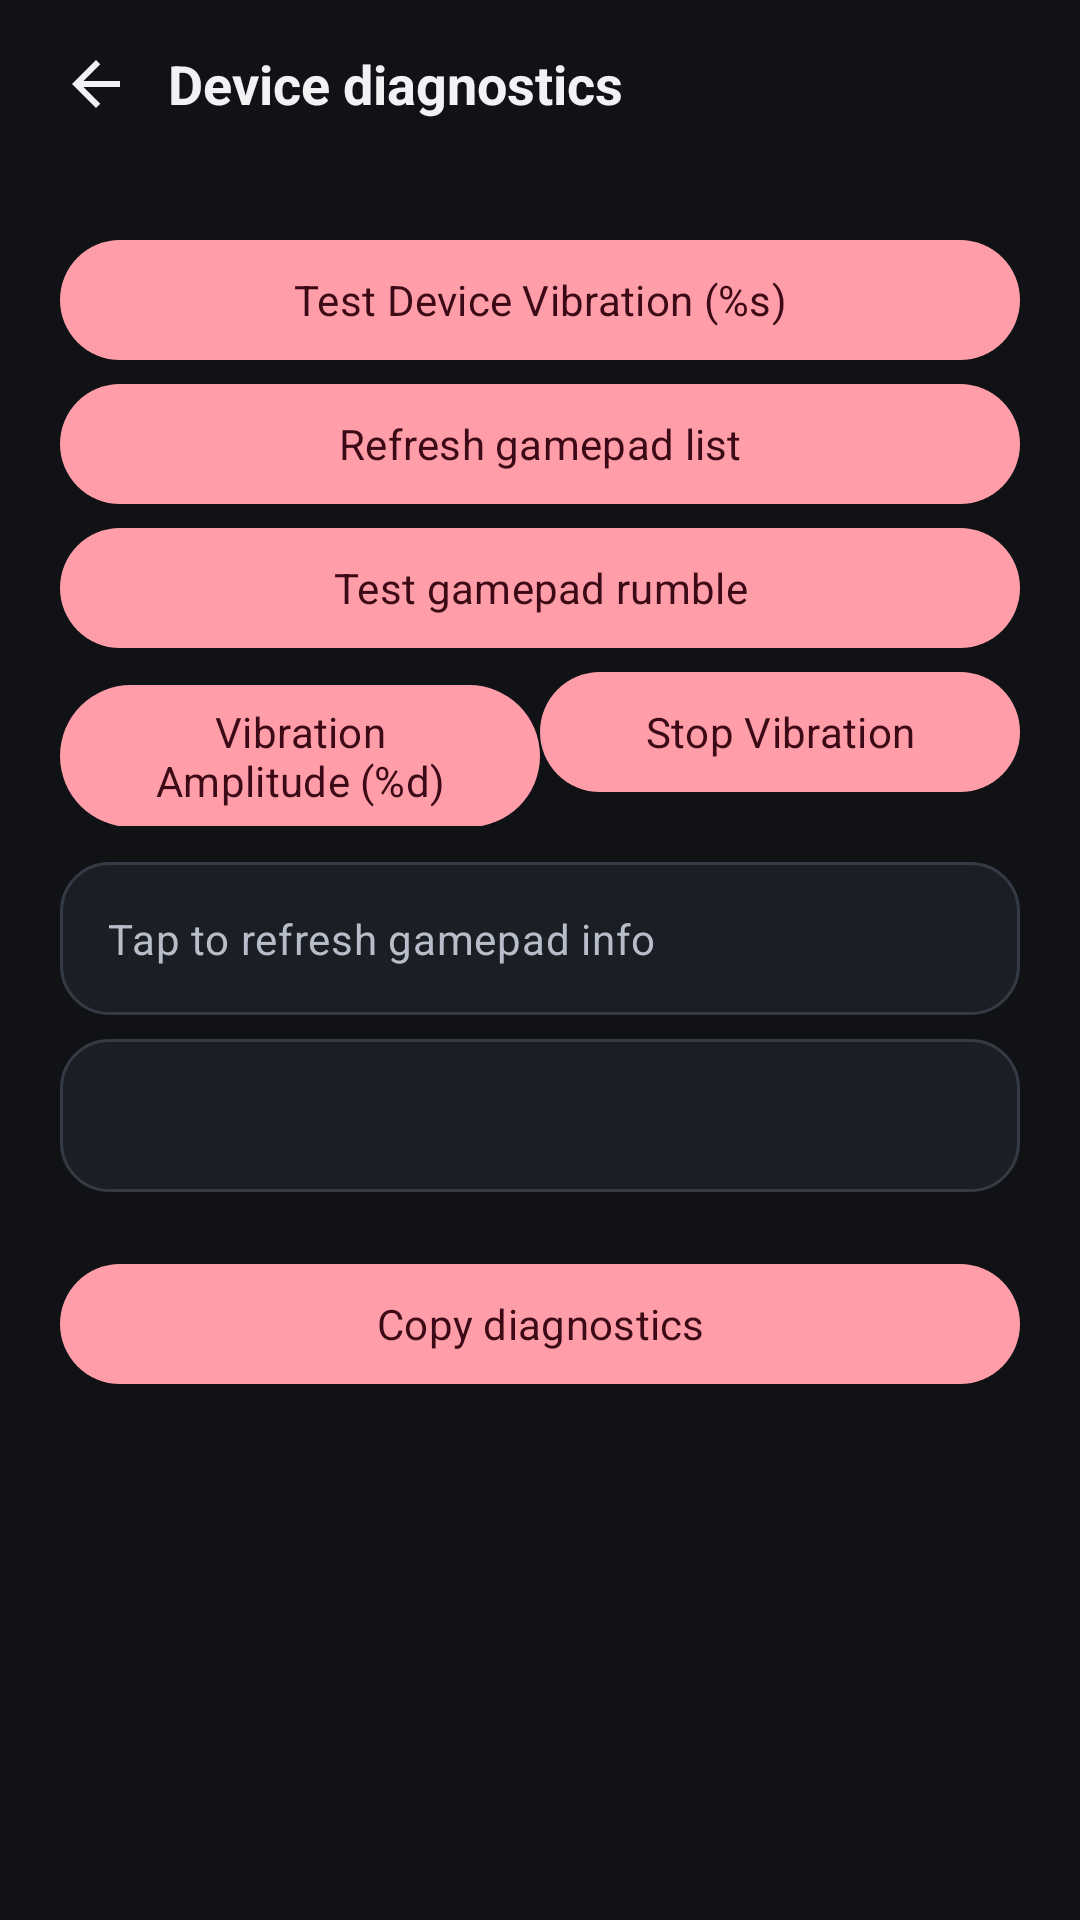

Reconstruct the res/layout file that produces this screen, plus the resources it refers to.
<!-- AndroidManifest.xml: application theme AppTheme -->
<!-- res/layout/activity_axitest.xml -->
<LinearLayout xmlns:android="http://schemas.android.com/apk/res/android"
    android:layout_width="match_parent"
    android:layout_height="match_parent"
    android:orientation="vertical"
    android:background="@color/nous_background">
    <LinearLayout
        android:layout_width="match_parent"
        android:layout_height="wrap_content"
        android:minHeight="56dp"
        android:gravity="center_vertical"
        android:orientation="horizontal"
        android:paddingStart="8dp"
        android:paddingEnd="12dp">
        <ImageButton
            android:id="@+id/nous_back"
            style="@style/Nous.IconButton"
            android:contentDescription="@string/nous_back"
            android:src="@drawable/ic_nous_back" />
        <TextView
            android:layout_width="0dp"
            android:layout_height="wrap_content"
            android:layout_weight="1"
            android:ellipsize="end"
            android:maxLines="2"
            android:text="@string/nous_diagnostics"
            android:textColor="@color/nous_text"
            android:textSize="18sp"
            android:textStyle="bold" />
    </LinearLayout>
    <ScrollView
        android:layout_width="match_parent"
        android:layout_height="0dp"
        android:layout_weight="1"
        android:clipToPadding="false">
        <LinearLayout
            android:layout_width="match_parent"
            android:layout_height="wrap_content"
            android:orientation="vertical"
            android:padding="20dp">
            <com.google.android.material.button.MaterialButton
                android:id="@+id/bt_vibrator"
                android:layout_width="match_parent"
                android:layout_height="wrap_content"
                android:onClick="onClick"
                android:text="@string/debug_info_test_device_vibration" />

            <com.google.android.material.button.MaterialButton
                android:id="@+id/bt_update_gamepad"
                android:layout_width="match_parent"
                android:layout_height="wrap_content"
                android:onClick="onClick"
                android:text="@string/debug_info_refresh_gamepad_list" />

            <com.google.android.material.button.MaterialButton
                android:id="@+id/bt_vibrator_gamepad"
                android:layout_width="match_parent"
                android:layout_height="wrap_content"
                android:onClick="onClick"
                android:text="@string/debug_info_test_gamepad_rumble" />

            <LinearLayout
                android:layout_width="match_parent"
                android:layout_height="wrap_content">

                <com.google.android.material.button.MaterialButton
                    android:id="@+id/bt_vibrator_value"
                    android:layout_width="0dp"
                    android:layout_height="wrap_content"
                    android:layout_weight="1"
                    android:onClick="onClick"
                    android:text="@string/debug_info_vibration_amplitude" />

                <com.google.android.material.button.MaterialButton
                    android:id="@+id/bt_vibrator_cancle"
                    android:layout_width="0dp"
                    android:layout_height="wrap_content"
                    android:layout_weight="1"
                    android:onClick="onClick"
                    android:text="@string/debug_info_stop_vibration" />
            </LinearLayout>

            <TextView
                android:id="@+id/tx_content"
                android:layout_marginTop="12dp"
                android:background="@drawable/nous_card"
                android:textAppearance="@style/Nous.Subtitle"
                android:padding="16dp"
                android:layout_width="match_parent"
                android:layout_height="wrap_content"
                android:text="@string/debug_info_refresh_gamepad_info" />

            <TextView
                android:id="@+id/tx_game_pad_info"
                android:layout_marginTop="8dp"
                android:background="@drawable/nous_card"
                android:fontFamily="monospace"
                android:textColor="@color/nous_secondary"
                android:padding="16dp"
                android:layout_width="match_parent"
                android:layout_height="wrap_content" />
            <com.google.android.material.button.MaterialButton
                android:id="@+id/nous_copy_diagnostics" android:layout_width="match_parent"
                android:layout_height="wrap_content" android:layout_marginTop="20dp"
                android:text="@string/nous_copy_diagnostics" />
        </LinearLayout>
    </ScrollView>
</LinearLayout>
<!-- resources referenced by this layout -->
<resources>
  <color name="nous_background">#101216</color>
  <color name="nous_secondary">#83DBE4</color>
  <color name="nous_text">#F2F2F4</color>
  <!-- drawable ic_nous_back (drawable) -->
  <vector xmlns:android="http://schemas.android.com/apk/res/android" android:width="24dp" android:height="24dp" android:viewportWidth="24" android:viewportHeight="24" android:tint="@color/nous_text"><path android:fillColor="#FFFFFF" android:pathData="M20,11H7.83l5.59,-5.59L12,4l-8,8 8,8 1.42,-1.41L7.83,13H20z"/></vector>
  <!-- drawable nous_card (drawable) -->
  <shape xmlns:android="http://schemas.android.com/apk/res/android">
      <solid android:color="@color/nous_surface" />
      <corners android:radius="16dp" />
      <stroke android:width="1dp" android:color="@color/nous_outline" />
  </shape>
  <string name="debug_info_refresh_gamepad_info">Tap to refresh gamepad info</string>
  <string name="debug_info_refresh_gamepad_list">Refresh gamepad list</string>
  <string name="debug_info_stop_vibration">Stop Vibration</string>
  <string name="debug_info_test_device_vibration">Test Device Vibration (%s)</string>
  <string name="debug_info_test_gamepad_rumble">Test gamepad rumble</string>
  <string name="debug_info_vibration_amplitude">Vibration Amplitude (%d)</string>
  <string name="nous_back">Back</string>
  <string name="nous_copy_diagnostics">Copy diagnostics</string>
  <string name="nous_diagnostics">Device diagnostics</string>
  <style name="Nous.IconButton" parent="@android:style/Widget.ImageButton">
          <item name="android:layout_width">48dp</item>
          <item name="android:layout_height">48dp</item>
          <item name="android:background">?attr/selectableItemBackgroundBorderless</item>
          <item name="android:padding">12dp</item>
          <item name="android:scaleType">fitCenter</item>
      </style>
  <style name="Nous.Subtitle" parent="TextAppearance.Material3.BodyMedium">
          <item name="android:textColor">@color/nous_text_muted</item>
      </style>
  <style name="AppTheme" parent="AppBaseTheme">
          
          <item name="android:windowActionBar">false</item>
          <item name="android:windowNoTitle">true</item>
          <item name="android:statusBarColor">@color/nous_background</item>
          <item name="android:navigationBarColor">@color/nous_background</item>
          <item name="android:colorBackground">@color/nous_background</item>
          <item name="android:windowBackground">@color/nous_background</item>
      </style>
  <color name="nous_surface">#1B1F25</color>
  <color name="nous_outline">#343B45</color>
  <color name="nous_text_muted">#B7BEC9</color>
  <style name="AppBaseTheme" parent="NousThemeBase">
          
      </style>
  <color name="nous_surface_high">#252A31</color>
  <color name="nous_primary">#FF9EA9</color>
  <color name="nous_on_primary">#3B0A16</color>
  <color name="nous_secondary_container">#21383D</color>
  <color name="nous_on_secondary">#082C31</color>
  <style name="NousDialogTheme" parent="ThemeOverlay.Material3.MaterialAlertDialog">
          <item name="colorSurface">@color/nous_surface</item>
          <item name="colorControlActivated">@color/nous_secondary</item>
          <item name="colorSurfaceContainerHigh">@color/nous_surface_high</item>
      </style>
</resources>
